Run: headless pygame with SDL's dummy video driver; simulated clock (each Clock.tick advances the game by its frame time, no real sleeping); random seed 0; keys injected as events and as key.get_pressed() state; no mouse input.
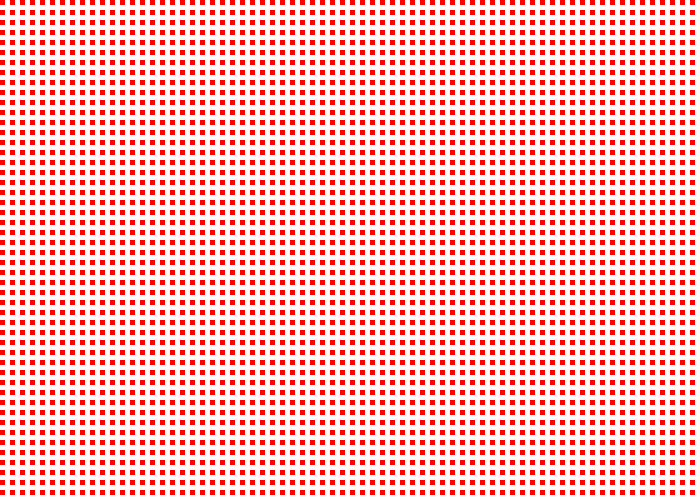
Frame 1 of 4 · flips 1–60 · no input
Frame 2 of 4 · flips 61–180 · tapped SPACE, RETURN · held RIGHT (→), D · screen unchanged from frame 1, image omitted
Frame 3 of 4 · flips 181–300 · held DOWN (↓), S · screen unchanged from frame 2, image omitted
Frame 4 of 4 · flips 301–420 · held LEFT (←), A, UP (↑), W · screen unchanged from frame 3, image omitted

The pygame program that drew these frames:


import pygame

# Define some colors
BLACK = (0, 0, 0)
WHITE = (255, 255, 255)
GREEN = (0, 255, 0)
RED = (255, 0, 0)

pygame.init()

# Set the width and height of the screen [width, height]
size = (700, 500)
screen = pygame.display.set_mode(size)

pygame.display.set_caption("My Game")

# Loop until the user clicks the close button.
done = False

# Used to manage how fast the screen updates
clock = pygame.time.Clock()

# -------- Main Program Loop -----------
while not done:
    # --- Main event loop
    for event in pygame.event.get():
        if event.type == pygame.QUIT:
            done = True

    # --- Game logic should go here

    # --- Screen-clearing code goes here

    # Here, we clear the screen to white. Don't put other drawing commands
    # above this, or they will be erased with this command.

    # If you want a background image, replace this clear with blit'ing the
    # background image.
    screen.fill(WHITE)

    # --- Drawing code should go here

    # --- Go ahead and update the screen with what we've drawn.


    for i in range(100):
        # pygame.draw.rect(screen, RED, (x,y+2*i*10,10,10),0)
        for j in range(100):
            pygame.draw.rect(screen, RED, (2*j*5,2*i*5,5,5),0)



    pygame.display.flip()

    # --- Limit to 60 frames per second
    clock.tick(60)

# Close the window and quit.
pygame.quit()
